Run: headless pygame with SDL's dummy video driver; simulated clock (each Clock.tick advances the game by its frame time, no real sleeping); random seed 0; keys injected as events and as key.get_pressed() state; mouse plan: one left click at the window centre at the start of phase 2, then a move to the lower-right quarter at the start of phase 3.
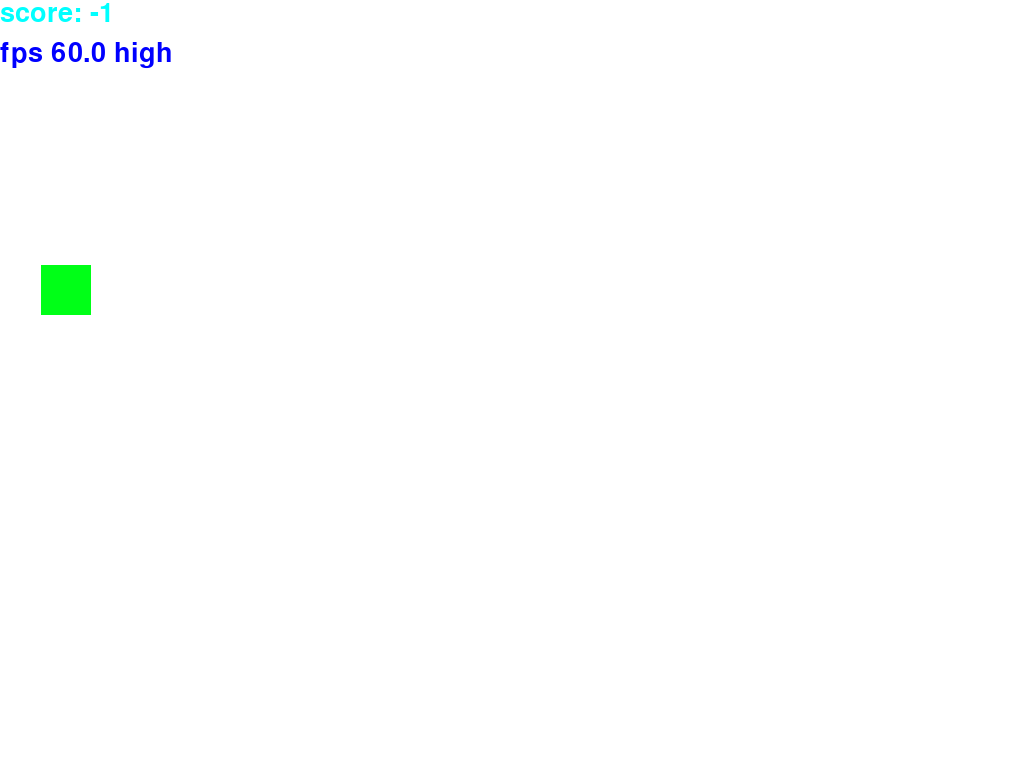
Frame 1 of 4 · flips 1–60 · no input
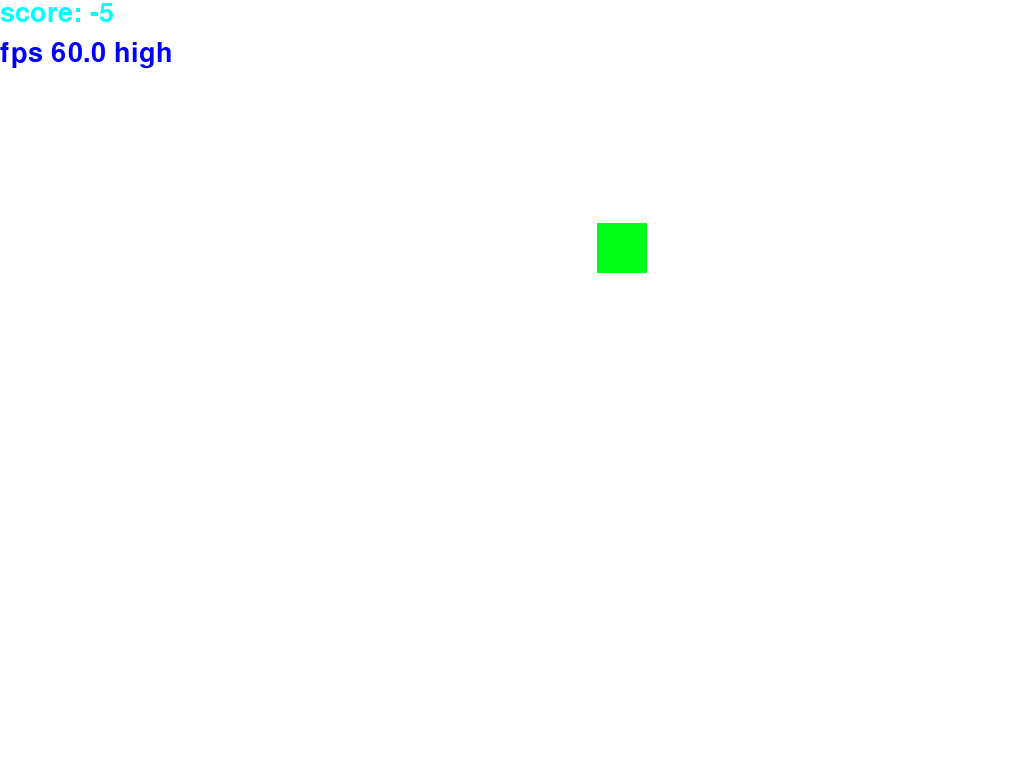
Frame 2 of 4 · flips 61–180 · clicked the window centre · tapped SPACE, RETURN · held RIGHT (→), D
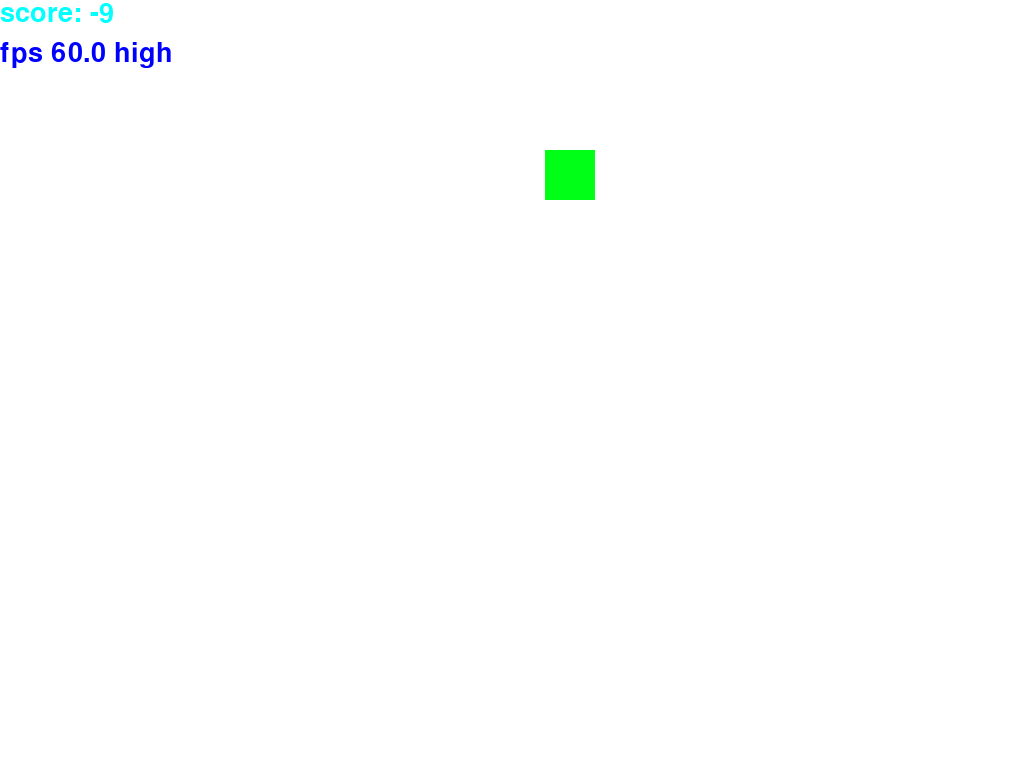
Frame 3 of 4 · flips 181–300 · moved the mouse to the lower-right quarter · held DOWN (↓), S
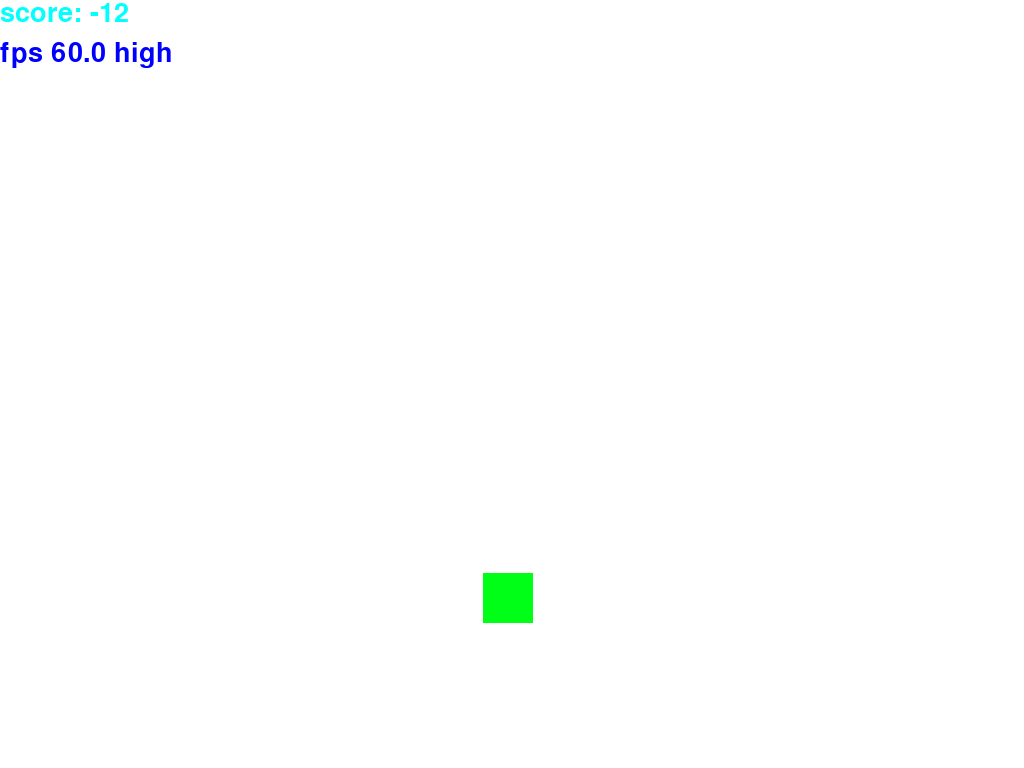
Frame 4 of 4 · flips 301–420 · held LEFT (←), A, UP (↑), W

The pygame program that drew these frames:

import pygame
import random

pygame.init()


width = 650
height = 650
screen = pygame.display.set_mode((width, height), pygame.FULLSCREEN)


RED = (255, 0, 0)
BLUE = (0, 0, 255)
WHITE = (255, 255, 255)
PURPLE = (138, 43, 226)


def make_text(text, font_size, color, bool):
    font = pygame.font.Font(None, font_size)
    if bool == 0:
        Text = font.render(text, True, color)
        return Text
    else:
        return 0


size = 50
x = random.randint(0, width - size)
y = random.randint(0, height - size)
clock = pygame.time.Clock()

real_point = 0
point = 0

start_time = pygame.time.get_ticks()
last_reset_time = start_time


run = True

while run:
    for event in pygame.event.get():
        if event.type == pygame.QUIT:
                run = False


    mouse = pygame.mouse.get_pos()

    random_rect = pygame.Rect(x, y, size, size)
    player = pygame.Rect(mouse[0], mouse[1], 1, 1)
    

    screen.fill(WHITE)

    
    pygame.draw.rect(screen, (0, 255, 23), random_rect)
    current_time = pygame.time.get_ticks()


    if player.colliderect(random_rect) and pygame.mouse.get_pressed()[0]:
        x = random.randint(0, width - size)
        y = random.randint(0, height - size)
        last_reset_time = current_time
        real_point += 5
        point += 5

    elif (current_time - last_reset_time) / 1000 >= 1:
        x = random.randint(0, width - size)
        y = random.randint(0, height - size)
        last_reset_time = current_time
        real_point -= 1
        point -= 1

    
    if point >= 50:
        point = 0
        size -= 5
    

    if size <= 10:
        size = 50


    text = make_text("score: {}".format(real_point), 40, (0, 255, 255), 0)
    screen.blit(text, (0, 0))


    clock.tick(65)
    get_fps = str(clock.get_fps())
    fps = get_fps[:4]


    if float(get_fps) < 50 and float(get_fps) > 30:
        fps_check = make_text("fps {} normal".format(fps), 40, RED, 0)
    elif float(get_fps) < 30:
        fps_check = make_text("fps {} low".format(fps), 40, PURPLE, 0)
    else:
        fps_check = make_text("fps {} high".format(fps), 40, BLUE, 0)

    screen.blit(fps_check, (0, 40))

    for event in pygame.event.get():
        if event.type == pygame.QUIT:
            run = False

    pygame.display.flip()
    clock.tick(60)

pygame.quit()
